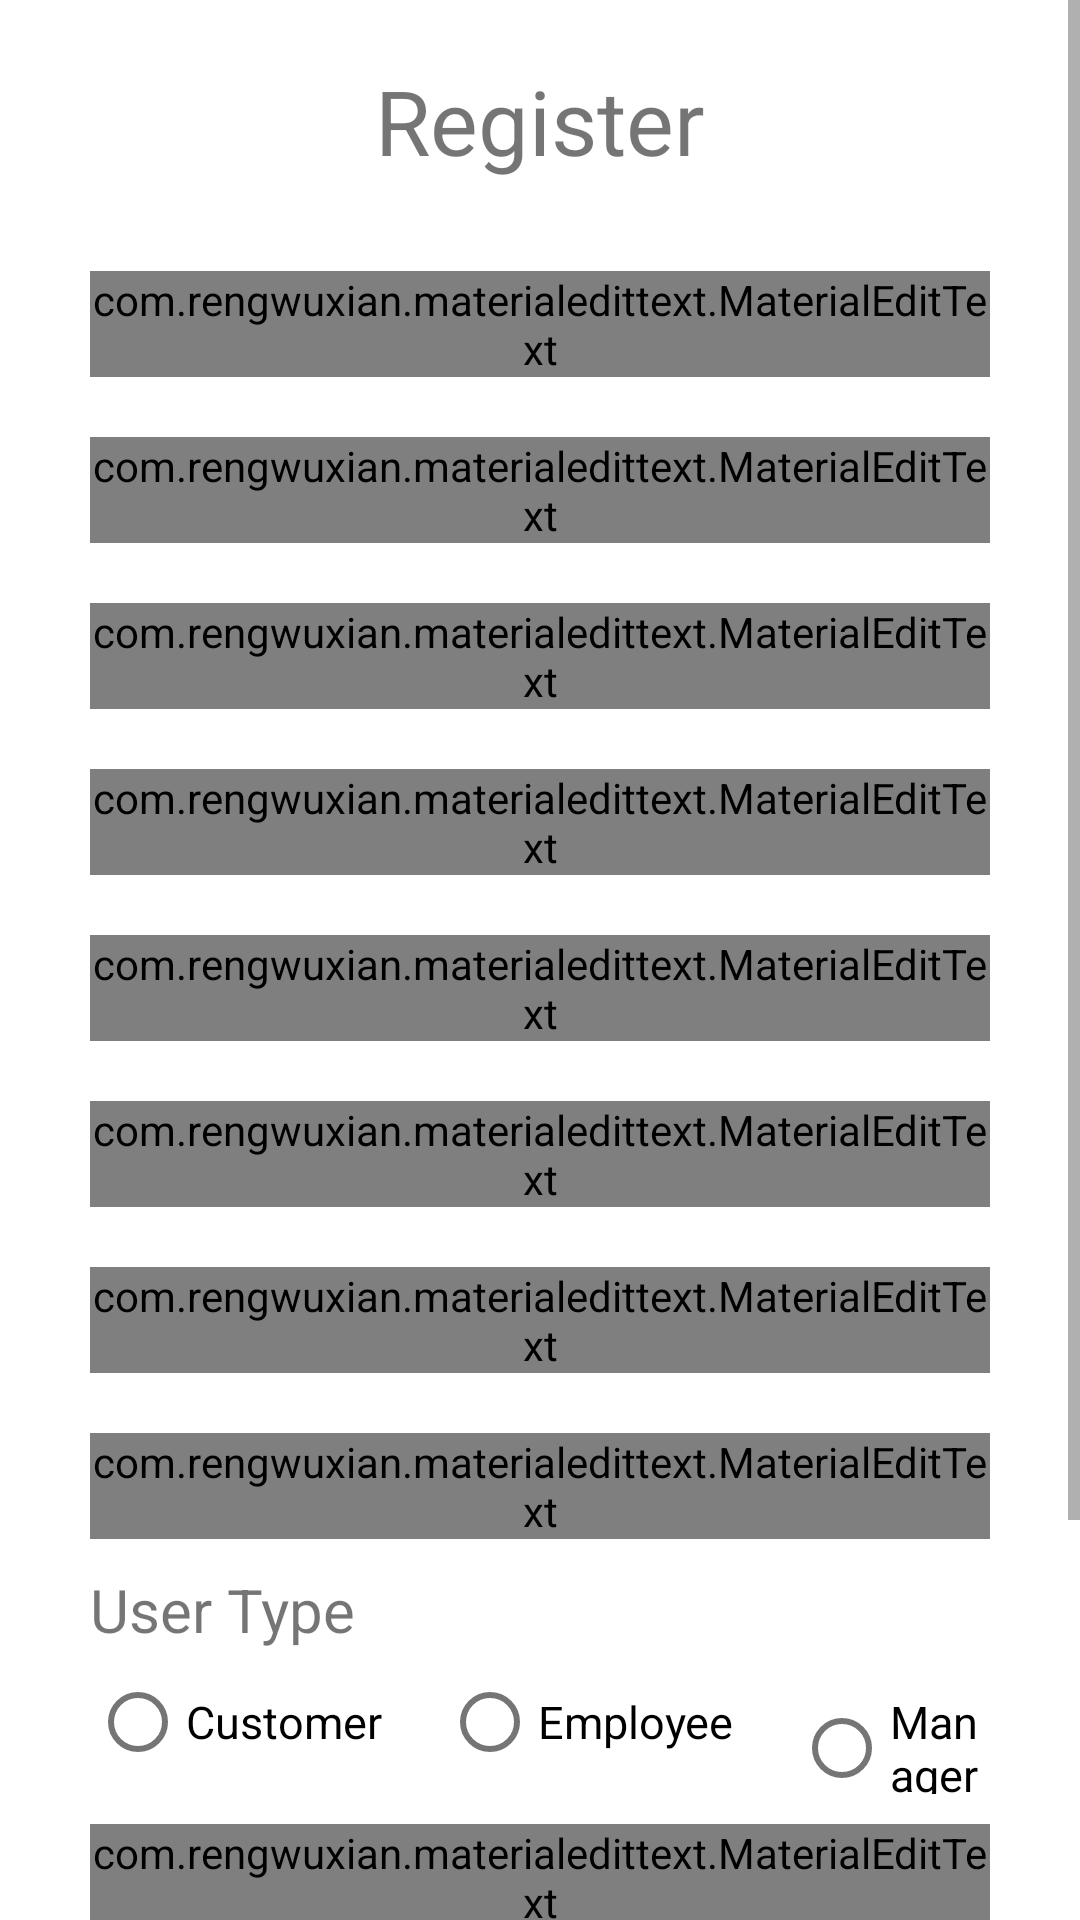

The Android layout XML behind this screen, and the referenced resources:
<!-- AndroidManifest.xml: fallback theme Theme.MaterialComponents.DayNight.NoActionBar -->
<!-- res/layout/fragment_register.xml -->
<?xml version="1.0" encoding="utf-8"?>
<LinearLayout xmlns:android="http://schemas.android.com/apk/res/android"
    xmlns:tools="http://schemas.android.com/tools"
    xmlns:app="http://schemas.android.com/apk/res-auto"
    android:orientation="vertical"
    android:layout_width="match_parent"
    android:layout_height="match_parent"
    android:id="@+id/register">

    <ScrollView
        android:layout_width="match_parent"
        android:layout_height="match_parent">
        <LinearLayout
            android:layout_width="match_parent"
            android:layout_height="match_parent"
            android:orientation="vertical">
            <TextView
                android:layout_width="match_parent"
                android:layout_height="wrap_content"
                android:text="Register"
                android:textSize="30sp"
                android:gravity="center"
                android:layout_marginHorizontal="20sp"
                android:layout_marginTop="20sp"
                android:layout_marginBottom="20sp"/>

            <com.rengwuxian.materialedittext.MaterialEditText
                android:id="@+id/registerEmail"
                android:layout_width="match_parent"
                android:layout_height="wrap_content"
                android:layout_marginVertical="10sp"
                android:layout_marginHorizontal="30sp"
                android:inputType="textEmailAddress"
                android:textSize="20sp"
                android:hint="Email Address"
                android:drawableRight="@drawable/ic_email"/>

            <com.rengwuxian.materialedittext.MaterialEditText
                android:id="@+id/registerUName"
                android:layout_width="match_parent"
                android:layout_height="wrap_content"
                android:layout_marginVertical="10sp"
                android:layout_marginHorizontal="30sp"
                android:inputType="text"
                android:textSize="20sp"
                android:hint="User Name"
                android:drawableRight="@drawable/ic_person"/>

            <com.rengwuxian.materialedittext.MaterialEditText
                android:id="@+id/registerDName"
                android:layout_width="match_parent"
                android:layout_height="wrap_content"
                android:layout_marginVertical="10sp"
                android:layout_marginHorizontal="30sp"
                android:inputType="text"
                android:textSize="20sp"
                android:hint="Full Name"
                android:drawableRight="@drawable/ic_person"/>



            <com.rengwuxian.materialedittext.MaterialEditText
                android:id="@+id/registerCNIC"
                android:layout_width="match_parent"
                android:layout_height="wrap_content"
                android:layout_marginVertical="10sp"
                android:layout_marginHorizontal="30sp"
                android:inputType="number"
                android:textSize="20sp"
                android:hint="CNIC"
                android:drawableRight="@drawable/ic_person"/>

            <com.rengwuxian.materialedittext.MaterialEditText
                android:id="@+id/registerAddress"
                android:layout_width="match_parent"
                android:layout_height="wrap_content"
                android:layout_marginVertical="10sp"
                android:layout_marginHorizontal="30sp"
                android:inputType="text"
                android:textSize="20sp"
                android:hint="Address"
                android:drawableRight="@drawable/ic_house"/>

            <com.rengwuxian.materialedittext.MaterialEditText
                android:id="@+id/registerContactNo"
                android:layout_width="match_parent"
                android:layout_height="wrap_content"
                android:layout_marginVertical="10sp"
                android:layout_marginHorizontal="30sp"
                android:inputType="number"
                android:textSize="20sp"
                android:hint="Contact No"
                android:drawableRight="@drawable/ic_phone"/>

            <com.rengwuxian.materialedittext.MaterialEditText
                android:id="@+id/registerPass"
                android:layout_width="match_parent"
                android:layout_height="wrap_content"
                android:layout_marginVertical="10sp"
                android:layout_marginHorizontal="30sp"
                android:inputType="textPassword"
                android:textSize="20sp"
                android:hint="Password"
                android:drawableRight="@drawable/ic_lock"/>

            <com.rengwuxian.materialedittext.MaterialEditText
                android:id="@+id/registerCPass"
                android:layout_width="match_parent"
                android:layout_height="wrap_content"
                android:layout_marginVertical="10sp"
                android:layout_marginHorizontal="30sp"
                android:inputType="textPassword"
                android:textSize="20sp"
                android:hint="ConfirmPassword"
                android:drawableRight="@drawable/ic_lock"/>

            <TextView
                android:layout_width="match_parent"
                android:layout_height="wrap_content"
                android:textSize="20dp"
                android:text="User Type"
                android:layout_marginHorizontal="30dp"/>

            <RadioGroup xmlns:android="http://schemas.android.com/apk/res/android"
                android:layout_width="match_parent"
                android:layout_height="wrap_content"
                android:orientation="horizontal"
                android:layout_marginHorizontal="30dp"
                android:id="@+id/registerRadio">
                <RadioButton
                    android:id="@+id/registerRadioC"
                    android:layout_width="wrap_content"
                    android:layout_height="wrap_content"
                    android:text="Customer"
                    android:textSize="15dp"
                    android:onClick="onRadioButtonClicked"
                    android:layout_marginRight="20dp"/>
                <RadioButton
                    android:id="@+id/registerRadioE"
                    android:layout_width="wrap_content"
                    android:layout_height="wrap_content"
                    android:text="Employee"
                    android:textSize="15dp"
                    android:onClick="onRadioButtonClicked"
                    android:layout_marginRight="20dp"/>
                <RadioButton
                    android:id="@+id/registerRadioM"
                    android:layout_width="wrap_content"
                    android:layout_height="wrap_content"
                    android:text="Manager"
                    android:textSize="15dp"
                    android:onClick="onRadioButtonClicked"/>
            </RadioGroup>

            <com.rengwuxian.materialedittext.MaterialEditText
                android:id="@+id/registerToken"
                android:layout_width="match_parent"
                android:layout_height="wrap_content"
                android:layout_marginVertical="10sp"
                android:layout_marginHorizontal="30sp"
                android:inputType="text"
                android:textSize="20sp"
                android:hint="Token (If Any)"
                android:drawableRight="@drawable/ic_key"/>

            <LinearLayout
                android:layout_width="match_parent"
                android:layout_height="wrap_content"
                android:orientation="horizontal"
                android:layout_marginHorizontal="30sp"
                android:layout_marginVertical="10sp">
                <androidx.cardview.widget.CardView
                    android:layout_width="42sp"
                    android:layout_height="42sp"
                    android:layout_marginHorizontal="10sp"
                    android:layout_marginTop="5dp"
                    android:elevation="12dp"
                    android:id="@+id/view2"
                    app:cardCornerRadius="120dp"
                    android:layout_centerHorizontal="true"
                    android:innerRadius="0dp"
                    android:shape="ring"
                    android:layout_gravity="center"
                    android:thicknessRatio="1.9">
                    <ImageView
                        android:id="@+id/registerProfile"
                        android:layout_width="40sp"
                        android:layout_height="40sp"
                        android:src="@drawable/ic_profilepic"
                        android:minHeight="40sp"
                        android:maxHeight="40sp"
                        android:minWidth="40sp"
                        android:maxWidth="40sp"/>
                </androidx.cardview.widget.CardView>
                <Button
                    android:onClick="selectImage"
                    android:layout_width="230dp"
                    android:gravity="center"
                    android:layout_height="match_parent"
                    android:text="Pick a Profile Picture"
                    android:layout_marginTop="5sp"
                    android:textSize="15sp"/>
                <ImageView
                    android:onClick="resetProfilePic"
                    android:layout_width="30sp"
                    android:layout_height="30sp"
                    android:src="@drawable/ic_cancel"
                    android:minHeight="40sp"
                    android:maxHeight="40sp"
                    android:minWidth="40sp"
                    android:maxWidth="40sp"
                    android:layout_marginHorizontal="5sp"
                    android:layout_marginTop="10dp"/>
            </LinearLayout>

            <Button
                android:id="@+id/registerBtn"
                android:layout_width="match_parent"
                android:layout_height="wrap_content"
                android:layout_marginHorizontal="30sp"
                android:onClick="register"
                android:text="Register"
                android:textSize="20sp"
                android:layout_marginVertical="20dp"/>
        </LinearLayout>
    </ScrollView>

</LinearLayout>
<!-- resources referenced by this layout -->
<resources>
  <!-- drawable ic_cancel (drawable-anydpi) -->
  <vector xmlns:android="http://schemas.android.com/apk/res/android"
      android:width="24dp"
      android:height="24dp"
      android:viewportWidth="24"
      android:viewportHeight="24"
      android:tint="#231E1E"
      android:alpha="0.8">
    <path
        android:fillColor="@android:color/white"
        android:pathData="M12,2C6.47,2 2,6.47 2,12s4.47,10 10,10 10,-4.47 10,-10S17.53,2 12,2zM17,15.59L15.59,17 12,13.41 8.41,17 7,15.59 10.59,12 7,8.41 8.41,7 12,10.59 15.59,7 17,8.41 13.41,12 17,15.59z"/>
  </vector>
  <!-- drawable ic_email (drawable-anydpi) -->
  <vector xmlns:android="http://schemas.android.com/apk/res/android"
      android:width="24dp"
      android:height="24dp"
      android:viewportWidth="24"
      android:viewportHeight="24"
      android:tint="#231E1E"
      android:alpha="0.8">
    <path
        android:fillColor="@android:color/white"
        android:pathData="M20,4L4,4c-1.1,0 -1.99,0.9 -1.99,2L2,18c0,1.1 0.9,2 2,2h16c1.1,0 2,-0.9 2,-2L22,6c0,-1.1 -0.9,-2 -2,-2zM20,8l-8,5 -8,-5L4,6l8,5 8,-5v2z"/>
  </vector>
  <!-- drawable ic_house (drawable-anydpi) -->
  <vector xmlns:android="http://schemas.android.com/apk/res/android"
      android:width="24dp"
      android:height="24dp"
      android:viewportWidth="24"
      android:viewportHeight="24"
      android:tint="#231E1E"
      android:alpha="0.8">
    <path
        android:fillColor="@android:color/white"
        android:pathData="M19,9.3V4h-3v2.6L12,3L2,12h3v8h5v-6h4v6h5v-8h3L19,9.3zM10,10c0,-1.1 0.9,-2 2,-2s2,0.9 2,2H10z"/>
  </vector>
  <!-- drawable ic_key (drawable-anydpi) -->
  <vector xmlns:android="http://schemas.android.com/apk/res/android"
      android:width="24dp"
      android:height="24dp"
      android:viewportWidth="24"
      android:viewportHeight="24"
      android:tint="#231E1E"
      android:alpha="0.8">
    <path
        android:fillColor="@android:color/white"
        android:pathData="M12.65,10C11.83,7.67 9.61,6 7,6c-3.31,0 -6,2.69 -6,6s2.69,6 6,6c2.61,0 4.83,-1.67 5.65,-4H17v4h4v-4h2v-4H12.65zM7,14c-1.1,0 -2,-0.9 -2,-2s0.9,-2 2,-2 2,0.9 2,2 -0.9,2 -2,2z"/>
  </vector>
  <!-- drawable ic_lock (drawable-anydpi) -->
  <vector xmlns:android="http://schemas.android.com/apk/res/android"
      android:width="24dp"
      android:height="24dp"
      android:viewportWidth="24"
      android:viewportHeight="24"
      android:tint="#231E1E"
      android:alpha="0.8">
    <path
        android:fillColor="@android:color/white"
        android:pathData="M18,8h-1L17,6c0,-2.76 -2.24,-5 -5,-5S7,3.24 7,6v2L6,8c-1.1,0 -2,0.9 -2,2v10c0,1.1 0.9,2 2,2h12c1.1,0 2,-0.9 2,-2L20,10c0,-1.1 -0.9,-2 -2,-2zM12,17c-1.1,0 -2,-0.9 -2,-2s0.9,-2 2,-2 2,0.9 2,2 -0.9,2 -2,2zM15.1,8L8.9,8L8.9,6c0,-1.71 1.39,-3.1 3.1,-3.1 1.71,0 3.1,1.39 3.1,3.1v2z"/>
  </vector>
  <!-- drawable ic_person (drawable-anydpi) -->
  <vector xmlns:android="http://schemas.android.com/apk/res/android"
      android:width="24dp"
      android:height="24dp"
      android:viewportWidth="24"
      android:viewportHeight="24"
      android:tint="#231E1E"
      android:alpha="0.8">
    <path
        android:fillColor="@android:color/white"
        android:pathData="M12,12c2.21,0 4,-1.79 4,-4s-1.79,-4 -4,-4 -4,1.79 -4,4 1.79,4 4,4zM12,14c-2.67,0 -8,1.34 -8,4v2h16v-2c0,-2.66 -5.33,-4 -8,-4z"/>
  </vector>
  <!-- drawable ic_profilepic (drawable-anydpi) -->
  <vector xmlns:android="http://schemas.android.com/apk/res/android"
      android:width="24dp"
      android:height="24dp"
      android:viewportWidth="24"
      android:viewportHeight="24"
      android:tint="#231E1E"
      android:alpha="0.8">
    <path
        android:fillColor="@android:color/white"
        android:pathData="M12,2C6.48,2 2,6.48 2,12s4.48,10 10,10 10,-4.48 10,-10S17.52,2 12,2zM12,5c1.66,0 3,1.34 3,3s-1.34,3 -3,3 -3,-1.34 -3,-3 1.34,-3 3,-3zM12,19.2c-2.5,0 -4.71,-1.28 -6,-3.22 0.03,-1.99 4,-3.08 6,-3.08 1.99,0 5.97,1.09 6,3.08 -1.29,1.94 -3.5,3.22 -6,3.22z"/>
  </vector>
</resources>
